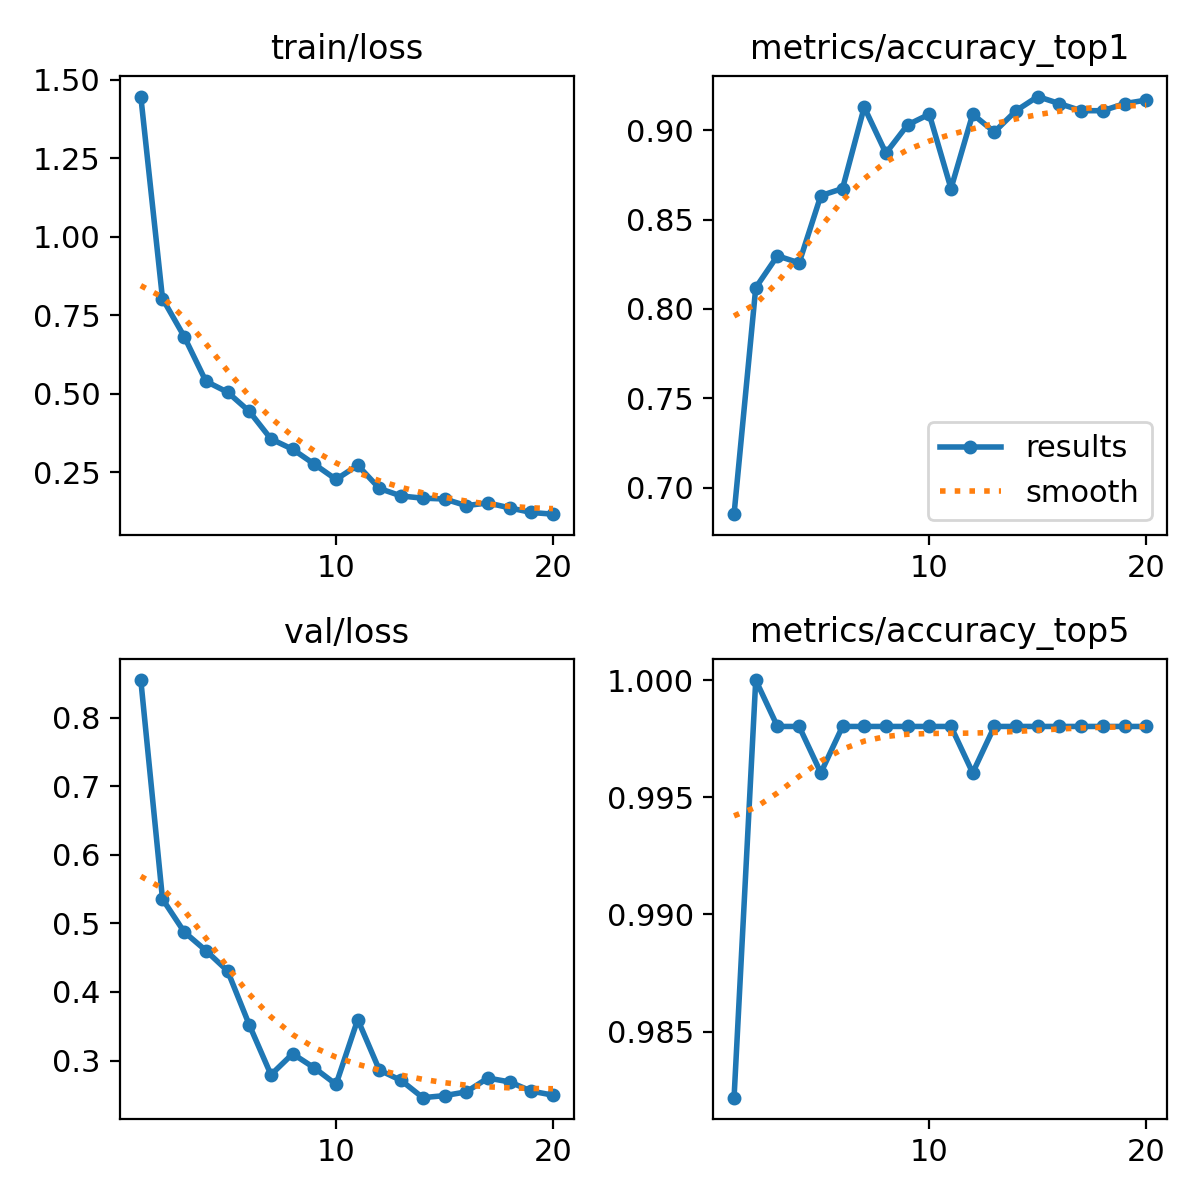

Source data for this figure (header and first rows):
epoch, time, train/loss, metrics/accuracy_top1, metrics/accuracy_top5, val/loss, lr/pg0, lr/pg1, lr/pg2
1, 82.73, 1.447, 0.6852, 0.9822, 0.8546, 0.0003303, 0.0003303, 0.0003303
2, 151, 0.8029, 0.8119, 1, 0.5354, 0.0006308, 0.0006308, 0.0006308
3, 214.7, 0.6818, 0.8297, 0.998, 0.4875, 0.0008983, 0.0008983, 0.0008983
4, 278.4, 0.5393, 0.8257, 0.998, 0.4603, 0.0008515, 0.0008515, 0.0008515
5, 342.6, 0.5045, 0.8634, 0.996, 0.4307, 0.000802, 0.000802, 0.000802
6, 403.5, 0.4434, 0.8673, 0.998, 0.3521, 0.0007525, 0.0007525, 0.0007525
7, 464.1, 0.3554, 0.9129, 0.998, 0.2793, 0.000703, 0.000703, 0.000703
8, 526.4, 0.3226, 0.8871, 0.998, 0.3099, 0.0006535, 0.0006535, 0.0006535
9, 586.8, 0.2751, 0.903, 0.998, 0.2893, 0.000604, 0.000604, 0.000604
10, 647.7, 0.2265, 0.9089, 0.998, 0.2653, 0.0005545, 0.0005545, 0.0005545
11, 708.1, 0.2716, 0.8673, 0.998, 0.3598, 0.000505, 0.000505, 0.000505
12, 767.9, 0.1977, 0.9089, 0.996, 0.286, 0.0004555, 0.0004555, 0.0004555
13, 828.9, 0.1737, 0.899, 0.998, 0.2711, 0.000406, 0.000406, 0.000406
14, 889.6, 0.1667, 0.9109, 0.998, 0.2459, 0.0003565, 0.0003565, 0.0003565
15, 949.1, 0.1642, 0.9188, 0.998, 0.2489, 0.000307, 0.000307, 0.000307
16, 1011, 0.1429, 0.9149, 0.998, 0.2543, 0.0002575, 0.0002575, 0.0002575
17, 1072, 0.1516, 0.9109, 0.998, 0.2745, 0.000208, 0.000208, 0.000208
18, 1133, 0.1359, 0.9109, 0.998, 0.2689, 0.0001585, 0.0001585, 0.0001585
19, 1194, 0.1212, 0.9149, 0.998, 0.2555, 0.000109, 0.000109, 0.000109
20, 1237, 0.1158, 0.9168, 0.998, 0.2495, 5.95e-05, 5.95e-05, 5.95e-05
